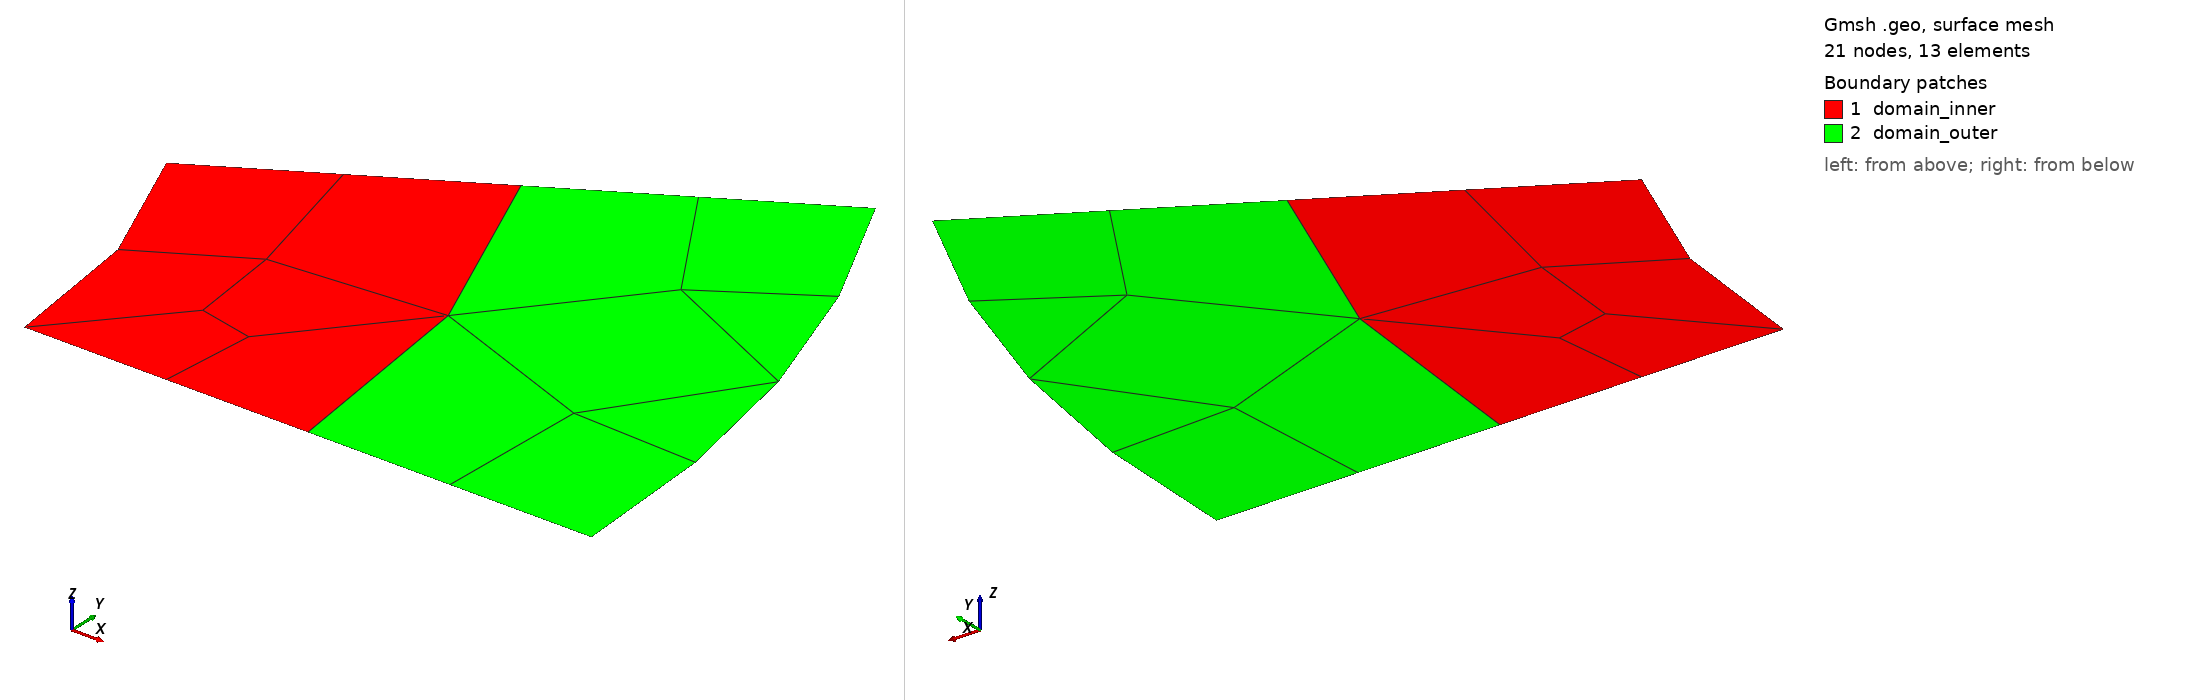

Gmsh geometry script, surface-meshed: 21 nodes, 13 surface elements. Boundary patches (legend numbers): 1 domain_inner, 2 domain_outer. Left view from above one corner, right view from below the opposite corner. Legend entries are the model's physical surfaces. The drawing asked Gmsh for element sizes between 1% and 20% of the model's largest extent; the script's own settings can give other sizes.

=== capacitor.geo (drawn) ===
r0 = 0.5;
r1 = 0.75;
r2 = 1.0;
theta = Pi/6;
lc = 0.3;

c = {0,0,0};

p0_s = {r0,0,0};
p1_s = {r0*Cos(theta), r0*Sin(theta),0};

p0_m = {r1,0,0};
p1_m = {r1*Cos(theta), r1*Sin(theta),0};

p0_l = {r2,0,0};
p1_l = {r2*Cos(theta), r2*Sin(theta),0};

Point(1) = {p0_s[0],p0_s[1],0, lc};
Point(2) = {p1_s[0],p1_s[1],0, lc};
Point(3) = {p0_m[0],p0_m[1],0, lc};
Point(4) = {p1_m[0],p1_m[1],0, lc};
Point(5) = {p0_l[0],p0_l[1],0, lc};
Point(6) = {p1_l[0],p1_l[1],0, lc};
Point(7) = {0,0,0, lc};

Circle(1) = {1,7,2};
Circle(2) = {3,7,4};
Circle(3) = {5,7,6};

Line(4) = {1,3};
Line(5) = {2,4};
Line(6) = {3,5};
Line(7) = {4,6};

Line Loop(1) = {1,5,-2,-4};
Line Loop(2) = {2,7,-3,-6}; // outer sector

Plane Surface(1) = {1};
Plane Surface(2) = {2};
Recombine Surface {1,2};

Physical Curve("inner_circle") = {1};
//Physical Curve("middle_circle") = {2};
Physical Curve("outer_circle") = {3};
Physical Curve("radial_lines") = {4,5,6,7};

Physical Surface("domain_inner") = {1};
Physical Surface("domain_outer") = {2};
